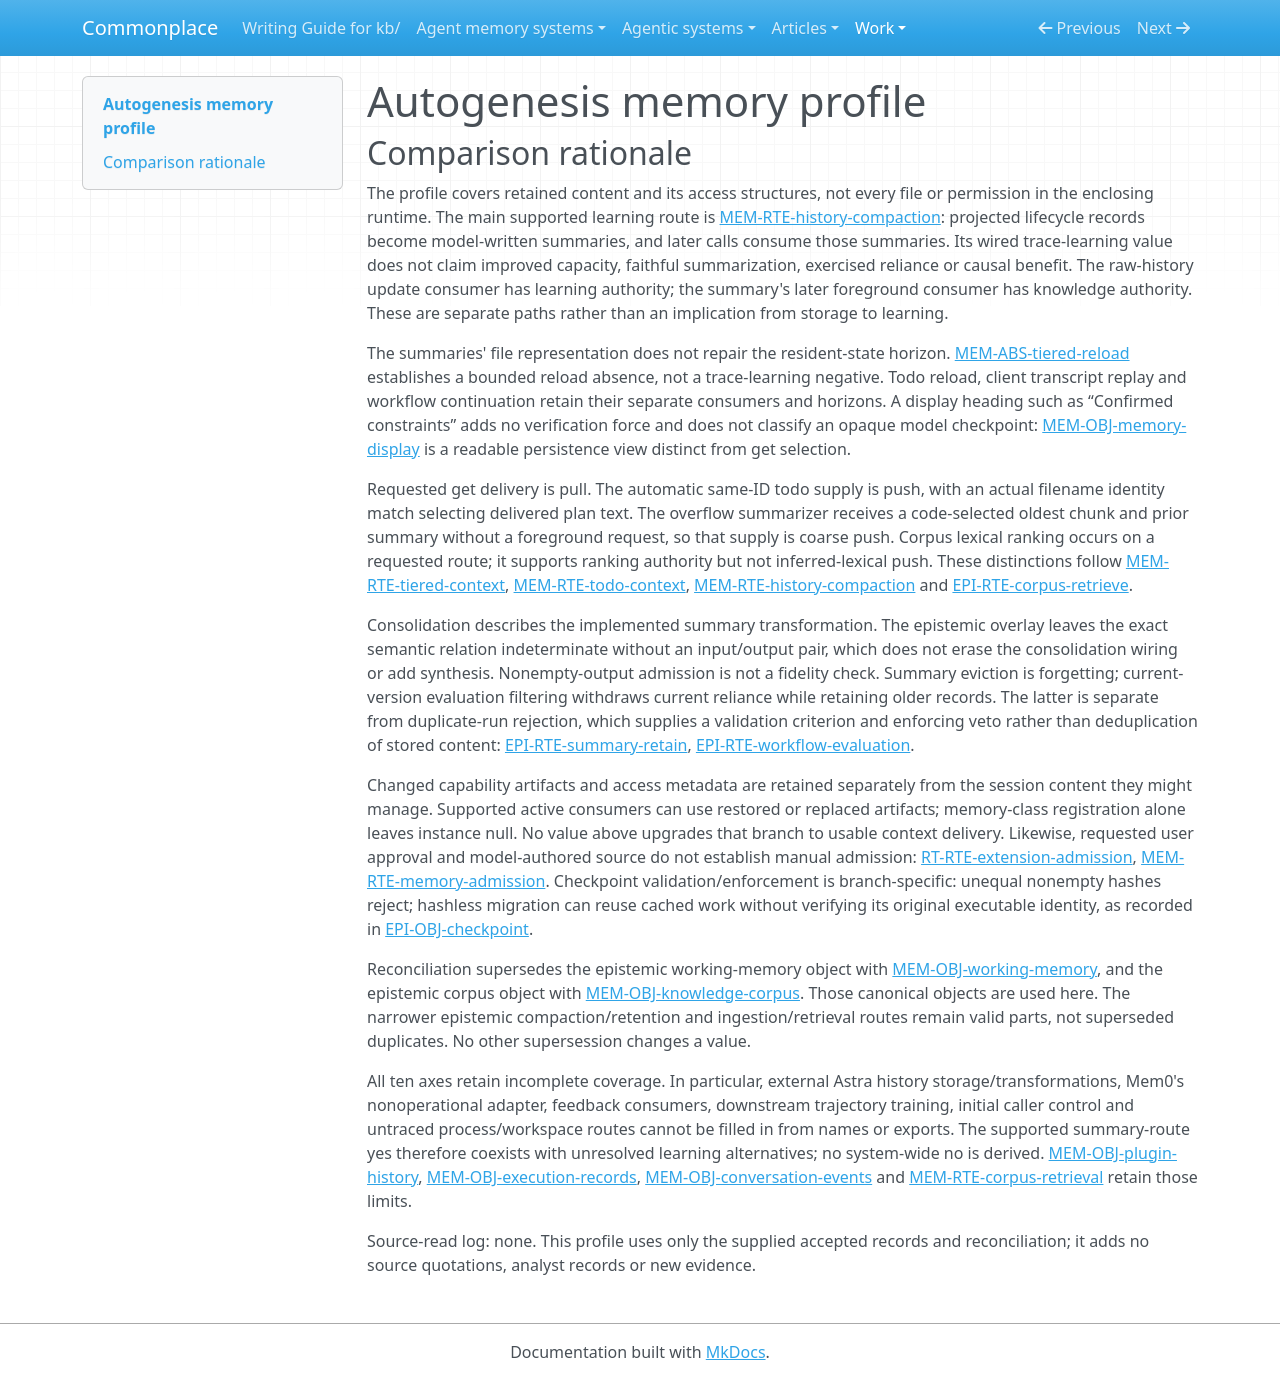

repository: zby/commonplace · page: work/agentic-system-completion/evidence/publications/autogenesis/AAS-2026-10-19-autogenesis-05936a4e4c3b-01/memory-profile/index.html · generator: mkdocs

---
type: agentic-system-analyses/types/agentic-system-memory-profile.md
description: "Autogenesis memory comparison: resident history and summaries, disk plans and corpora, recovery/evaluation records, and unresolved external histories and training consumers."
run-id: AAS-2026-10-19-autogenesis-05936a4e4c3b-01
source-identity: https://github.com/DVampire/Autogenesis
reviewed-boundary: "5b070d5cd497e951a188a01409138e8b530eaf4a"
memory-comparison:
  version: 2
  scope: >-
    Use-accumulated lifecycle history, compacted summaries, session displays,
    todo plans, conversation/chat/feedback records, named knowledge corpora,
    execution snapshots and trajectories, workflow checkpoints and evaluations,
    and changed capability artifacts with their version/access metadata.
    Includes the Astra/Mem0 history alternatives and unresolved downstream
    training, process and arbitrary workspace-recall paths recorded by the
    analysts. Excludes unchanged shipped prompts/skills, ordinary transient
    invocation state with no later consumer, external gitlink internals, and
    provider model weights not established as memory changed through these routes.
    Memory machinery source/configuration is distinguished from its session contents.
  axes:
    storage_substrate:
      assessment: partial
      units:
        - scope: Resident recent records, working summaries, todo cache, trajectory objects and memory configuration/history dictionaries
          assessment: known
          findings:
            - value: in-memory
              basis: wired
              records: [memory.md#mem-obj-recent-history, memory.md#mem-obj-working-memory, memory.md#mem-obj-todo-files, memory.md#mem-obj-execution-records, memory.md#mem-obj-memory-config]
              note: Python deques, dictionaries and cached objects hold these operative parts; config serialization omits live instances.
          records: [memory.md#mem-obj-recent-history, memory.md#mem-obj-working-memory, memory.md#mem-obj-todo-files, memory.md#mem-obj-execution-records, memory.md#mem-obj-memory-config]
          note: These named resident parts are classified independently of their disk projections.
        - scope: Session displays, todo files, conversation events, corpus/manifest, snapshots/trajectory files, workflow checkpoints/evaluations and capability archives
          assessment: known
          findings:
            - value: files
              basis: wired
              records: [memory.md#mem-obj-memory-display, memory.md#mem-obj-todo-files, memory.md#mem-obj-conversation-events, memory.md#mem-obj-knowledge-corpus, memory.md#mem-obj-execution-records, epistemic.md#epi-obj-checkpoint, epistemic.md#epi-obj-evaluation, runtime.md#rt-obj-extension-manifest]
              note: Named JSON, JSONL, Markdown, HTML and archived-source paths are file storage, not relational or vector databases merely because some fields are numerical.
          records: [memory.md#mem-obj-memory-display, memory.md#mem-obj-todo-files, memory.md#mem-obj-conversation-events, memory.md#mem-obj-knowledge-corpus, memory.md#mem-obj-execution-records, epistemic.md#epi-obj-checkpoint, epistemic.md#epi-obj-evaluation, runtime.md#rt-obj-extension-manifest]
          note: Disk retention is wired; this does not imply every persisted part is reloaded by a model consumer.
        - scope: External plugin history payload/storage and untraced workspace/process/training retention
          assessment: not-determinable
          findings: []
          records: [memory.md#mem-obj-plugin-history, memory.md#mem-obj-execution-records, memory.md#mem-rte-corpus-retrieval]
          note: Adapter names do not resolve external storage implementation; records leave downstream training and arbitrary upstream/downstream payload storage unresolved. Mem0's inspected adapter is a stub.
      records: [memory.md#mem-obj-recent-history, memory.md#mem-obj-memory-display, memory.md#mem-obj-plugin-history, memory.md#mem-obj-execution-records, epistemic.md#epi-obj-checkpoint, epistemic.md#epi-obj-evaluation, runtime.md#rt-obj-extension-manifest]
      note: Files and resident memory are supported, but opaque external and untraced retained parts prevent complete substrate coverage. No vector substrate is inferred from lexical ranking.
    representational_form:
      assessment: partial
      units:
        - scope: Recent-history content, working summaries, todo prose, corpus text, conversational messages and readable execution snapshots
          assessment: known
          findings:
            - value: natural-language
              basis: wired
              records: [memory.md#mem-obj-recent-history, memory.md#mem-obj-working-memory, memory.md#mem-obj-todo-files, memory.md#mem-obj-knowledge-corpus, memory.md#mem-obj-conversation-events, memory.md#mem-obj-execution-records]
              note: These textual parts supply interpreted assertions, history or plans; stringified payloads do not establish semantic fidelity.
          records: [memory.md#mem-obj-recent-history, memory.md#mem-obj-working-memory, memory.md#mem-obj-todo-files, memory.md#mem-obj-knowledge-corpus, memory.md#mem-obj-conversation-events, memory.md#mem-obj-execution-records]
          note: Classification concerns the named readable text parts, not every arbitrary nested payload.
        - scope: Identity/status envelopes, plan steps, corpus backend metadata, configuration/version maps, generated executable machinery, workflow checkpoint/evaluation fields
          assessment: known
          findings:
            - value: symbolic
              basis: wired
              records: [memory.md#mem-obj-memory-config, memory.md#mem-obj-memory-display, memory.md#mem-obj-todo-files, memory.md#mem-obj-knowledge-corpus, memory.md#mem-rte-memory-admission, runtime.md#rt-obj-extension-manifest, epistemic.md#epi-obj-checkpoint, epistemic.md#epi-obj-evaluation]
              note: Localized fields and executable source have fixed software consumers. Numeric scores and sparse lexical statistics are not distributed model weights.
          records: [memory.md#mem-obj-memory-config, memory.md#mem-obj-memory-display, memory.md#mem-obj-todo-files, memory.md#mem-obj-knowledge-corpus, memory.md#mem-rte-memory-admission, runtime.md#rt-obj-extension-manifest, epistemic.md#epi-obj-checkpoint, epistemic.md#epi-obj-evaluation]
          note: Structural parts are separate from prose within the same files and from resident session content.
        - scope: Changed skill instruction bodies when subsequently returned to a calling agent
          assessment: known
          findings:
            - value: natural-language
              basis: wired
              records: [runtime.md#rt-obj-skill-content, runtime.md#rt-rte-skill-delivery, runtime.md#rt-rte-extension-admission]
              note: Registered instruction text can be replaced and retrieved; this finding covers the instruction consumer, not unchanged shipped method text as learned memory.
          records: [runtime.md#rt-obj-skill-content, runtime.md#rt-rte-skill-delivery, runtime.md#rt-rte-extension-admission]
          note: Later instruction delivery is distinct from executable Python dispatch.
        - scope: Opaque provider payloads and untraced training/process/workspace consumers
          assessment: not-determinable
          findings: []
          records: [memory.md#mem-obj-plugin-history, memory.md#mem-obj-execution-records, runtime.md#rt-cmp-model-manager]
          note: Readable adapter messages and snapshots do not reveal provider internals or establish learned parameters downstream of exports.
      records: [memory.md#mem-obj-working-memory, memory.md#mem-obj-knowledge-corpus, memory.md#mem-obj-plugin-history, memory.md#mem-obj-execution-records, runtime.md#rt-rte-extension-admission, epistemic.md#epi-obj-checkpoint]
      note: Natural-language and symbolic parts are supported; unknown alternatives cannot be resolved by the readable displays. External inference weights alone do not add parametric memory here.
    lineage:
      assessment: partial
      units:
        - scope: Lifecycle projections, compacted summaries, session displays, snapshots, trajectories and automatically recorded workflow execution fields
          assessment: known
          findings:
            - value: trace-extracted
              basis: wired
              records: [memory.md#mem-obj-recent-history, memory.md#mem-obj-working-memory, memory.md#mem-obj-memory-display, memory.md#mem-obj-execution-records, epistemic.md#epi-obj-checkpoint, epistemic.md#epi-rte-workflow-evaluation]
              note: Immediate derivation is from lifecycle/execution activity, including summary condensation and run-derived evaluation metrics; this says nothing about original truth or authorship of tool-returned content.
          records: [memory.md#mem-obj-recent-history, memory.md#mem-obj-working-memory, memory.md#mem-obj-memory-display, memory.md#mem-obj-execution-records, epistemic.md#epi-obj-checkpoint, epistemic.md#epi-rte-workflow-evaluation]
          note: Known immediate derivation paths do not classify ultimate source provenance, which remains a separate unresolved unit.
        - scope: Model-authored todo plans and generated/optimized capability source or instructions
          assessment: known
          findings:
            - value: authored
              basis: wired
              records: [memory.md#mem-obj-todo-files, memory.md#mem-rte-todo-context, memory.md#mem-rte-memory-admission, runtime.md#rt-rte-extension-admission]
              note: Foreground models supply plan assertions and authoring workers propose changed source; authorship is independent of admission control.
          records: [memory.md#mem-obj-todo-files, memory.md#mem-rte-todo-context, memory.md#mem-rte-memory-admission, runtime.md#rt-rte-extension-admission]
          note: Covers the evidenced authoring routes, not every caller-supplied initial plan or restored artifact.
        - scope: Corpus document admission from caller payloads
          assessment: known
          findings:
            - value: imported
              basis: wired
              records: [epistemic.md#epi-rte-corpus-ingest, memory.md#mem-rte-corpus-retrieval]
              note: Ingestion preserves/coerces supplied documents into a retained base without establishing their upstream warrant.
          records: [epistemic.md#epi-rte-corpus-ingest, memory.md#mem-rte-corpus-retrieval]
          note: Import is the immediate path; corpus authorship is unresolved separately.
        - scope: Initial caller content, nested external tool/document provenance, chat feedback, external histories, restored/generated artifact provenance and untraced process/training derivations
          assessment: not-determinable
          findings: []
          records: [memory.md#mem-obj-recent-history, memory.md#mem-obj-conversation-events, memory.md#mem-obj-plugin-history, memory.md#mem-obj-knowledge-corpus, memory.md#mem-obj-execution-records, runtime.md#rt-rte-extension-admission]
          note: Generic caller identity, raw labels and archive presence do not determine these origins or show which route produced a particular instance.
      records: [memory.md#mem-rte-history-compaction, memory.md#mem-rte-todo-context, epistemic.md#epi-rte-corpus-ingest, memory.md#mem-obj-plugin-history, runtime.md#rt-rte-extension-admission]
      note: Supported derivation paths coexist with unknown initial and external provenance; no complete lineage union is asserted.
    behavioral_authority:
      assessment: partial
      units:
        - scope: History and summaries delivered as memory_context to later foreground model calls
          assessment: known
          findings:
            - value: knowledge
              basis: wired
              records: [memory.md#mem-rte-tiered-context, memory.md#mem-bap-memory-context]
              note: Selected history supplies context, not verified facts or enforced action.
          records: [memory.md#mem-rte-tiered-context, memory.md#mem-bap-memory-context]
          note: Delivery establishes this context force, not observed reliance or benefit.
        - scope: Retained history and prior summary consumed by the automatic compact-model update
          assessment: known
          findings:
            - value: learning
              basis: wired
              records: [memory.md#mem-rte-history-compaction, memory.md#mem-obj-working-memory]
              note: Experience feeds an automatic durable summary update whose output reaches later agent decisions; improved capacity is not established.
          records: [memory.md#mem-rte-history-compaction, memory.md#mem-obj-working-memory]
          note: This is the update consumer, distinct from the output's knowledge authority.
        - scope: Todo plan text at subsequent agent context builds and changed skill bodies returned to calling agents
          assessment: known
          findings:
            - value: instruction
              basis: wired
              records: [memory.md#mem-rte-todo-context, memory.md#mem-bap-memory-context, runtime.md#rt-rte-skill-delivery, runtime.md#rt-bap-method-instructions]
              note: Plans and methods supply directions through interpreted text; completed-step assertions are not correctness certificates.
          records: [memory.md#mem-rte-todo-context, memory.md#mem-bap-memory-context, runtime.md#rt-rte-skill-delivery, runtime.md#rt-bap-method-instructions]
          note: Instruction force does not imply compliance or human approval.
        - scope: Corpus text at lexical ranker and selected document records returned to workflow caller
          assessment: known
          findings:
            - value: ranking
              basis: wired
              records: [memory.md#mem-obj-knowledge-corpus, epistemic.md#epi-rte-corpus-retrieve]
              note: Retained text determines relative BM25/TF-IDF relevance scores even though the ranking algorithm is fixed.
            - value: knowledge
              basis: wired
              records: [memory.md#mem-rte-corpus-retrieval, epistemic.md#epi-rte-corpus-retrieve]
              note: Retrieved document fields provide reference candidates in workflow result data; later model consumption requires authored payload mapping.
          records: [memory.md#mem-obj-knowledge-corpus, memory.md#mem-rte-corpus-retrieval, epistemic.md#epi-rte-corpus-retrieve]
          note: These two consumers/effects are kept as separate findings; neither score nor delivery endorses truth.
        - scope: Capability-version metadata and workflow checkpoint state at reload/resume consumers
          assessment: known
          findings:
            - value: routing
              basis: wired
              records: [runtime.md#rt-obj-extension-manifest, runtime.md#rt-rte-extension-admission, runtime.md#rt-rte-workflow-execution, epistemic.md#epi-obj-checkpoint]
              note: Version/file and checkpoint fields select restored artifacts and continuation/cache state.
            - value: validation
              basis: wired
              records: [runtime.md#rt-rte-workflow-execution, epistemic.md#epi-obj-checkpoint]
              note: Retained workflow identity/runtime version and nonempty prior hash participate in resume compatibility checks.
            - value: enforcement
              basis: wired
              records: [runtime.md#rt-rte-workflow-execution, epistemic.md#epi-obj-checkpoint]
              note: Mismatching checked identity/hash fields refuse restore; hashless migration does not verify original executable identity.
          records: [runtime.md#rt-obj-extension-manifest, runtime.md#rt-rte-extension-admission, runtime.md#rt-rte-workflow-execution, epistemic.md#epi-obj-checkpoint]
          note: Each force belongs to its named reload or guard consumer, not every archived payload or restore branch.
        - scope: Retained workflow evaluation run IDs at duplicate-evidence admission and evaluation records at health-summary caller
          assessment: known
          findings:
            - value: validation
              basis: wired
              records: [epistemic.md#epi-rte-workflow-evaluation]
              note: Existing run IDs are an admissibility criterion for another evaluation record.
            - value: enforcement
              basis: wired
              records: [epistemic.md#epi-rte-workflow-evaluation]
              note: A duplicate retained run ID causes rejection before another record is stored.
            - value: knowledge
              basis: wired
              records: [epistemic.md#epi-rte-workflow-evaluation]
              note: Current-version records supply an advisory aggregate/healthy result, not automatic rollback or verified task quality.
          records: [epistemic.md#epi-rte-workflow-evaluation]
          note: Admission veto and later advisory summary are distinct consumers of retained evaluation fields.
        - scope: External histories, feedback/training exports, arbitrary workspace/process consumers and semantic force of particular generated executable artifacts
          assessment: not-determinable
          findings: []
          records: [memory.md#mem-obj-plugin-history, memory.md#mem-obj-conversation-events, memory.md#mem-obj-execution-records, runtime.md#rt-bap-capability-load, memory.md#mem-rte-memory-admission]
          note: Export/display/admission alone does not establish these later behavioral consumers; memory-class registration can leave the live instance null. Executable availability alone does not identify a more specific controlled force for every generated artifact.
      records: [memory.md#mem-bap-memory-context, memory.md#mem-rte-history-compaction, epistemic.md#epi-rte-corpus-retrieve, runtime.md#rt-rte-workflow-execution, epistemic.md#epi-rte-workflow-evaluation, memory.md#mem-obj-plugin-history]
      note: Supported forces are consumer-specific. Client-visible replay and persisted display alone are not evidence of model recall; unresolved downstream uses prevent complete coverage.
    write_agency:
      assessment: partial
      units:
        - scope: Lifecycle projection, overflow-summary admission, model-selected todo mutations, normalized corpus admission, event persistence, workflow checkpoint/evaluation admission and generator finalizer registration
          assessment: known
          findings:
            - value: automatic
              basis: wired
              records: [memory.md#mem-rte-tiered-context, memory.md#mem-rte-history-compaction, memory.md#mem-rte-todo-context, memory.md#mem-rte-corpus-retrieval, memory.md#mem-rte-conversation-replay, runtime.md#rt-rte-workflow-execution, epistemic.md#epi-rte-workflow-evaluation, runtime.md#rt-rte-extension-admission]
              note: Software/model gates decide these admissions without a required per-content human decision; a user starting a task does not make them manual.
          records: [memory.md#mem-rte-tiered-context, memory.md#mem-rte-history-compaction, memory.md#mem-rte-todo-context, memory.md#mem-rte-corpus-retrieval, memory.md#mem-rte-conversation-replay, runtime.md#rt-rte-workflow-execution, epistemic.md#epi-rte-workflow-evaluation, runtime.md#rt-rte-extension-admission]
          note: Classification is the evidenced software admission mechanism, not the unknown authorship of all incoming content.
        - scope: Initial caller-supplied documents/plans/chat/feedback, explicit source replacement/promotion/restore, direct configuration updates and provider-history admissions
          assessment: not-determinable
          findings: []
          records: [memory.md#mem-obj-conversation-events, memory.md#mem-rte-todo-context, memory.md#mem-rte-corpus-retrieval, memory.md#mem-obj-memory-config, memory.md#mem-obj-plugin-history, runtime.md#rt-rte-extension-admission, runtime.md#rt-rte-workflow-execution]
          note: Generic caller identity does not establish a human per-content decision. Explicit command availability and prompt requests for approval cannot establish manual admission or resolve all alternative controls.
      records: [memory.md#mem-rte-history-compaction, memory.md#mem-rte-memory-admission, memory.md#mem-rte-todo-context, memory.md#mem-obj-plugin-history, runtime.md#rt-rte-extension-admission]
      note: Automatic routes are supported, but manual control is not established for unresolved alternatives; no manual finding is inferred from API invocation or workflow launch.
    curation_operations:
      assessment: partial
      units:
        - scope: Overflow compaction of recent records into working summaries
          assessment: known
          findings:
            - value: consolidate
              basis: wired
              records: [memory.md#mem-rte-history-compaction, epistemic.md#epi-rte-history-compact, epistemic.md#epi-rte-summary-retain]
              note: Selected old history is condensed into retained replacement summary text. This operation does not require proof of semantic fidelity or novel knowledge.
          records: [memory.md#mem-rte-history-compaction, epistemic.md#epi-rte-history-compact, epistemic.md#epi-rte-summary-retain]
          note: Model summarization is wired; exact semantic relation of an unobserved input/output pair remains unresolved without adding synthesize.
        - scope: Bounded working-summary deque and resident-session LRU eviction
          assessment: known
          findings:
            - value: decay
              basis: wired
              records: [memory.md#mem-obj-working-memory, memory.md#mem-rte-tiered-context, memory.md#mem-abs-tiered-reload]
              note: Old summaries are discarded and evicted sessions lose resident recall; disk display persistence does not provide built-in rehydration.
          records: [memory.md#mem-obj-working-memory, memory.md#mem-rte-tiered-context, memory.md#mem-abs-tiered-reload]
          note: This is forgetting, not a relevance-dependent learned decay policy.
        - scope: Todo mutation and clearing of completed plan entries
          assessment: known
          findings:
            - value: evolve
              basis: wired
              records: [memory.md#mem-rte-todo-context]
              note: Update/complete revise retained plan entries and rewrite their files.
            - value: decay
              basis: wired
              records: [memory.md#mem-rte-todo-context]
              note: Clear removes completed entries rather than preserving them as current plan content.
          records: [memory.md#mem-rte-todo-context]
          note: Model/caller-selected edits are not automatic evidence of trace-fed learning or independent success verification.
        - scope: Workflow evaluation current-version filtering
          assessment: known
          findings:
            - value: invalidate
              basis: wired
              records: [epistemic.md#epi-rte-workflow-evaluation]
              note: Older-version records remain retained but are excluded from the active-version health summary.
          records: [epistemic.md#epi-rte-workflow-evaluation]
          note: This withdraws current reliance by version, not factual refutation of the older evaluations.
        - scope: Generated optimizer replacement of retained capability source
          assessment: known
          findings:
            - value: evolve
              basis: wired
              records: [runtime.md#rt-rte-extension-admission, memory.md#mem-rte-memory-admission]
              note: Optimizer finalization can replace registered source while archives retain previous versions; changed memory source need not supply a live instance.
          records: [runtime.md#rt-rte-extension-admission, memory.md#mem-rte-memory-admission]
          note: Artifact revision is classified independently of improvement, state migration or successful later activation.
        - scope: External history transformations, upstream corpus/process transforms and downstream training/workspace maintenance
          assessment: not-determinable
          findings: []
          records: [memory.md#mem-obj-plugin-history, memory.md#mem-rte-corpus-retrieval, memory.md#mem-obj-execution-records]
          note: Opaque or untraced transformations cannot establish more operations. Corpus append/ranker rebuild and duplicate-ID rejection alone do not establish deduplication.
      records: [memory.md#mem-rte-history-compaction, memory.md#mem-rte-tiered-context, memory.md#mem-rte-todo-context, epistemic.md#epi-rte-workflow-evaluation, runtime.md#rt-rte-extension-admission, memory.md#mem-obj-plugin-history]
      note: Consolidation, forgetting, revision and version-based withdrawal are supported locally. No synthesis is inferred from possible summary error, and staging promotion is not itself promotion of memory salience.
    read_back_direction:
      assessment: partial
      units:
        - scope: Agent get requests, conversation reopen requests, corpus queries, workflow/evaluation reload requests and changed-skill or archived-capability retrieval
          assessment: known
          findings:
            - value: pull
              basis: wired
              records: [memory.md#mem-rte-tiered-context, memory.md#mem-rte-conversation-replay, memory.md#mem-rte-corpus-retrieval, runtime.md#rt-rte-workflow-execution, epistemic.md#epi-rte-workflow-evaluation, runtime.md#rt-rte-skill-delivery, runtime.md#rt-rte-extension-admission]
              note: Each fulfills an actual consumer request for retained material. Automatic delivery of the requested result is not an additional push.
          records: [memory.md#mem-rte-tiered-context, memory.md#mem-rte-conversation-replay, memory.md#mem-rte-corpus-retrieval, runtime.md#rt-rte-workflow-execution, epistemic.md#epi-rte-workflow-evaluation, runtime.md#rt-rte-skill-delivery, runtime.md#rt-rte-extension-admission]
          note: Tiered get is a resident-state pull, not disk recovery; client transcript replay is a different consumer.
        - scope: Todo supply during context construction and prior-history/summary supply to overflow-triggered compaction
          assessment: known
          findings:
            - value: push
              basis: wired
              records: [memory.md#mem-rte-todo-context, memory.md#mem-rte-history-compaction]
              note: Context-build code supplies the same-ID plan without a model plan-read request; overflow code independently selects old records and previous summary for the summarizer.
          records: [memory.md#mem-rte-todo-context, memory.md#mem-rte-history-compaction]
          note: The later foreground get that reads the resulting summary remains pull; it is not converted to push by its automatic producer.
        - scope: External plugin deployment/consumer graphs, feedback/training consumers and arbitrary workspace/process recall
          assessment: not-determinable
          findings: []
          records: [memory.md#mem-obj-plugin-history, memory.md#mem-obj-conversation-events, memory.md#mem-obj-execution-records, memory.md#mem-rte-corpus-retrieval]
          note: Adapter get/export capability alone does not establish a later consumer route or its direction. Mem0's stub is not a working retrieval alternative.
      records: [memory.md#mem-rte-tiered-context, memory.md#mem-rte-todo-context, memory.md#mem-rte-history-compaction, memory.md#mem-rte-corpus-retrieval, memory.md#mem-obj-plugin-history]
      note: Both requested retrieval and independent automatic supply exist; unresolved consumers prevent a complete direction inventory.
    read_back_signal:
      assessment: partial
      units:
        - scope: Todo plan push into each same-context agent prompt
          assessment: known
          findings:
            - value: identifier
              basis: wired
              records: [memory.md#mem-rte-todo-context, memory.md#mem-obj-todo-files]
              note: Trigger is context construction; ctx.id selects the sanitized plan filename whose full Markdown is delivered as todo context. This identity actually selects supplied content, not merely a catalog label.
          records: [memory.md#mem-rte-todo-context, memory.md#mem-obj-todo-files]
          note: No task-similarity selector or explicit read budget is recorded for this push.
        - scope: Overflow-triggered supply of chronological records and immediately preceding summary to compact model
          assessment: known
          findings:
            - value: coarse
              basis: wired
              records: [memory.md#mem-rte-history-compaction, memory.md#mem-obj-working-memory]
              note: recent_max overflow triggers oldest compact_chunk selection plus the most recent previous summary; chronological counts select parts, not inferred topic relevance.
          records: [memory.md#mem-rte-history-compaction, memory.md#mem-obj-working-memory]
          note: Session ownership confines this operation, but the recorded delivered-part selector is the chronological chunk/last-summary rule.
        - scope: Request-only get, transcript, corpus, skill, archive and workflow/evaluation retrieval chains
          assessment: inapplicable
          findings: []
          records: [memory.md#mem-rte-tiered-context, memory.md#mem-rte-conversation-replay, memory.md#mem-rte-corpus-retrieval, runtime.md#rt-rte-skill-delivery, runtime.md#rt-rte-extension-admission, runtime.md#rt-rte-workflow-execution, epistemic.md#epi-rte-workflow-evaluation]
          note: These named operations fulfill requests rather than push material. Lexical corpus ranking is a selector on pull, so it does not establish inferred-lexical push.
        - scope: Unresolved external history, feedback/training and workspace/process delivery alternatives
          assessment: not-determinable
          findings: []
          records: [memory.md#mem-obj-plugin-history, memory.md#mem-obj-conversation-events, memory.md#mem-obj-execution-records, memory.md#mem-rte-corpus-retrieval]
          note: Missing later consumers prevent determining direction and therefore push signals; known pull routes cannot make these alternatives inapplicable.
      records: [memory.md#mem-rte-todo-context, memory.md#mem-rte-history-compaction, memory.md#mem-rte-corpus-retrieval, memory.md#mem-obj-plugin-history, memory.md#mem-obj-execution-records]
      note: Identifier and coarse push are supported; neither corpus BM25 nor an identifier on a requested file adds another push signal. Unresolved alternatives remain included.
    trace_learning:
      assessment: partial
      units:
        - scope: Automatic overflow summary production, retention and later foreground/summarizer consumption
          assessment: known
          findings:
            - value: "yes"
              basis: wired
              records: [memory.md#mem-rte-history-compaction, memory.md#mem-rte-tiered-context, memory.md#mem-obj-working-memory, epistemic.md#epi-rte-summary-retain]
              note: Lifecycle experience automatically produces retained behavior-shaping text delivered on later model invocations. Within-process persistence and serialized summaries suffice; restart reload and outcome improvement are not prerequisites.
          records: [memory.md#mem-rte-history-compaction, memory.md#mem-rte-tiered-context, memory.md#mem-obj-working-memory, epistemic.md#epi-rte-summary-retain]
          note: Qualifying wiring is complete for this route even though fidelity, actual reliance and benefit are unobserved.
        - scope: Feedback/trajectory training successors, provider-history transformations, possible trace-fed capability revision and upstream/downstream process/workspace alternatives
          assessment: not-determinable
          findings: []
          records: [memory.md#mem-obj-conversation-events, memory.md#mem-obj-execution-records, memory.md#mem-obj-plugin-history, memory.md#mem-rte-corpus-retrieval, runtime.md#rt-rte-extension-admission, runtime.md#rt-cmp-model-manager]
          note: Logs, rewards, SFT/RL exports, improvement instructions and inference calls alone do not establish a trace-fed write-to-later-consumer chain for these alternatives. Their missing consumers/control or opaque implementations prevent positive or negative classification.
      records: [memory.md#mem-rte-history-compaction, epistemic.md#epi-rte-summary-retain, memory.md#mem-obj-execution-records, memory.md#mem-obj-plugin-history, runtime.md#rt-rte-extension-admission]
      note: A wired yes survives in the derived system union with partial inventory coverage. No local no is asserted because the accepted absence record concerns tiered reload, not absence of qualifying trace learning.
    trace_source:
      assessment: partial
      units:
        - scope: Original lifecycle activity and action-result content feeding overflow summaries
          assessment: partial
          findings:
            - value: event-streams
              basis: wired
              records: [memory.md#mem-obj-recent-history, memory.md#mem-rte-tiered-context, memory.md#mem-rte-history-compaction]
              note: Selected agent-start/end and runtime lifecycle callbacks record activity that is formatted into the compacted history; this is not inferred merely from a storage adapter label.
            - value: tool-traces
              basis: wired
              records: [memory.md#mem-obj-recent-history, memory.md#mem-rte-history-compaction]
              note: Recorded tool/skill requests or results, failures and action feedback are among the actual summary inputs.
          records: [memory.md#mem-obj-recent-history, memory.md#mem-rte-tiered-context, memory.md#mem-rte-history-compaction]
          note: The input mix also contains task text, child/environment outputs and explicit notes with unresolved original provenance. These findings do not classify all embedded content as runtime events or establish session-log or trajectory inputs.
        - scope: Sources of unresolved feedback/training, provider, process/workspace and capability-revision learning alternatives
          assessment: not-determinable
          findings: []
          records: [memory.md#mem-obj-execution-records, memory.md#mem-obj-conversation-events, memory.md#mem-obj-plugin-history, memory.md#mem-rte-corpus-retrieval, runtime.md#rt-rte-extension-admission]
          note: No qualifying downstream update is established for these alternatives. Trajectory export does not by itself license a trajectories source finding, nor does chat feedback storage license session-logs learning.
      records: [memory.md#mem-obj-recent-history, memory.md#mem-rte-history-compaction, memory.md#mem-obj-execution-records, memory.md#mem-obj-plugin-history, runtime.md#rt-rte-extension-admission]
      note: The summary route supports event-streams and tool-traces, but mixed origin and unresolved alternative updates prevent complete source coverage; this axis is not inapplicable.
---

# Autogenesis memory profile

## Comparison rationale

The profile covers retained content and its access structures, not every file or permission in the enclosing runtime. The main supported learning route is [MEM-RTE-history-compaction](memory.md#mem-rte-history-compaction): projected lifecycle records become model-written summaries, and later calls consume those summaries. Its wired trace-learning value does not claim improved capacity, faithful summarization, exercised reliance or causal benefit. The raw-history update consumer has learning authority; the summary's later foreground consumer has knowledge authority. These are separate paths rather than an implication from storage to learning.

The summaries' file representation does not repair the resident-state horizon. [MEM-ABS-tiered-reload](memory.md#mem-abs-tiered-reload) establishes a bounded reload absence, not a trace-learning negative. Todo reload, client transcript replay and workflow continuation retain their separate consumers and horizons. A display heading such as “Confirmed constraints” adds no verification force and does not classify an opaque model checkpoint: [MEM-OBJ-memory-display](memory.md#mem-obj-memory-display) is a readable persistence view distinct from get selection.

Requested get delivery is pull. The automatic same-ID todo supply is push, with an actual filename identity match selecting delivered plan text. The overflow summarizer receives a code-selected oldest chunk and prior summary without a foreground request, so that supply is coarse push. Corpus lexical ranking occurs on a requested route; it supports ranking authority but not inferred-lexical push. These distinctions follow [MEM-RTE-tiered-context](memory.md#mem-rte-tiered-context), [MEM-RTE-todo-context](memory.md#mem-rte-todo-context), [MEM-RTE-history-compaction](memory.md#mem-rte-history-compaction) and [EPI-RTE-corpus-retrieve](epistemic.md#epi-rte-corpus-retrieve).

Consolidation describes the implemented summary transformation. The epistemic overlay leaves the exact semantic relation indeterminate without an input/output pair, which does not erase the consolidation wiring or add synthesis. Nonempty-output admission is not a fidelity check. Summary eviction is forgetting; current-version evaluation filtering withdraws current reliance while retaining older records. The latter is separate from duplicate-run rejection, which supplies a validation criterion and enforcing veto rather than deduplication of stored content: [EPI-RTE-summary-retain](epistemic.md#epi-rte-summary-retain), [EPI-RTE-workflow-evaluation](epistemic.md#epi-rte-workflow-evaluation).

Changed capability artifacts and access metadata are retained separately from the session content they might manage. Supported active consumers can use restored or replaced artifacts; memory-class registration alone leaves instance null. No value above upgrades that branch to usable context delivery. Likewise, requested user approval and model-authored source do not establish manual admission: [RT-RTE-extension-admission](runtime.md#rt-rte-extension-admission), [MEM-RTE-memory-admission](memory.md#mem-rte-memory-admission). Checkpoint validation/enforcement is branch-specific: unequal nonempty hashes reject; hashless migration can reuse cached work without verifying its original executable identity, as recorded in [EPI-OBJ-checkpoint](epistemic.md#epi-obj-checkpoint).

Reconciliation supersedes the epistemic working-memory object with [MEM-OBJ-working-memory](memory.md#mem-obj-working-memory), and the epistemic corpus object with [MEM-OBJ-knowledge-corpus](memory.md#mem-obj-knowledge-corpus). Those canonical objects are used here. The narrower epistemic compaction/retention and ingestion/retrieval routes remain valid parts, not superseded duplicates. No other supersession changes a value.

All ten axes retain incomplete coverage. In particular, external Astra history storage/transformations, Mem0's nonoperational adapter, feedback consumers, downstream trajectory training, initial caller control and untraced process/workspace routes cannot be filled in from names or exports. The supported summary-route yes therefore coexists with unresolved learning alternatives; no system-wide no is derived. [MEM-OBJ-plugin-history](memory.md#mem-obj-plugin-history), [MEM-OBJ-execution-records](memory.md#mem-obj-execution-records), [MEM-OBJ-conversation-events](memory.md#mem-obj-conversation-events) and [MEM-RTE-corpus-retrieval](memory.md#mem-rte-corpus-retrieval) retain those limits.

Source-read log: none. This profile uses only the supplied accepted records and reconciliation; it adds no source quotations, analyst records or new evidence.
